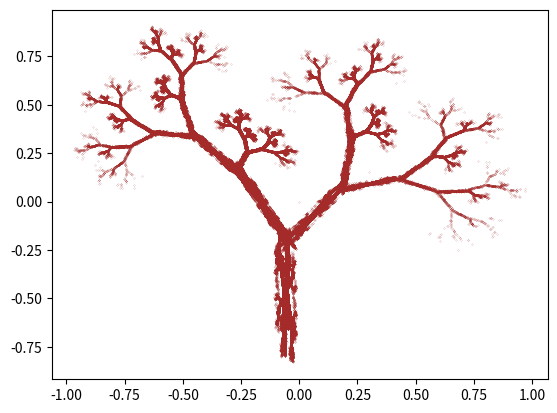

Python code for this plot:
import matplotlib.pyplot as plt 
import random

x = [0]
y = [0]

for i in range (1, 1000000):
    los = random.random()
    if los < 0.142:
        x.append(0.05 * x[i - 1] - 0.06)
        y.append(0.4 * y[i - 1] - 0.47)
    elif los < 0.284:
        x.append(-0.05 * x[i - 1] - 0.06)
        y.append(-0.4 * y[i - 1] - 0.47)
    elif los < 0.426:
        x.append(0.03 * x[i - 1] - 0.14 * y[i - 1] - 0.16)
        y.append(0.26 * y[i - 1] - 0.01)
    elif los < 0.568:
        x.append(-0.03 * x[i - 1] + 0.14 * y[i - 1] - 0.16)
        y.append(-0.26 * y[i - 1] - 0.01)
    elif los < 0.710:
        x.append(0.56 * x[i - 1] + 0.44 * y[i - 1] + 0.3)
        y.append(-0.37 * x[i - 1] + 0.51 * y[i -1] + 0.15)
    elif los < 0.852:
        x.append(0.19 * x[i - 1] + 0.07 * y[i - 1] - 0.2)
        y.append(-0.1 * x[i - 1] + 0.15 * y[i - 1] + 0.28)
    else:
        x.append(-0.33 * x[i - 1] - 0.34 * y[i - 1] - 0.54)
        y.append(-0.33 * x[i - 1] + 0.34 * y[i - 1] + 0.39)


plt.plot(x,y,'.',markersize=0.2,color='brown')
plt.savefig("drzewo.png")
plt.show()